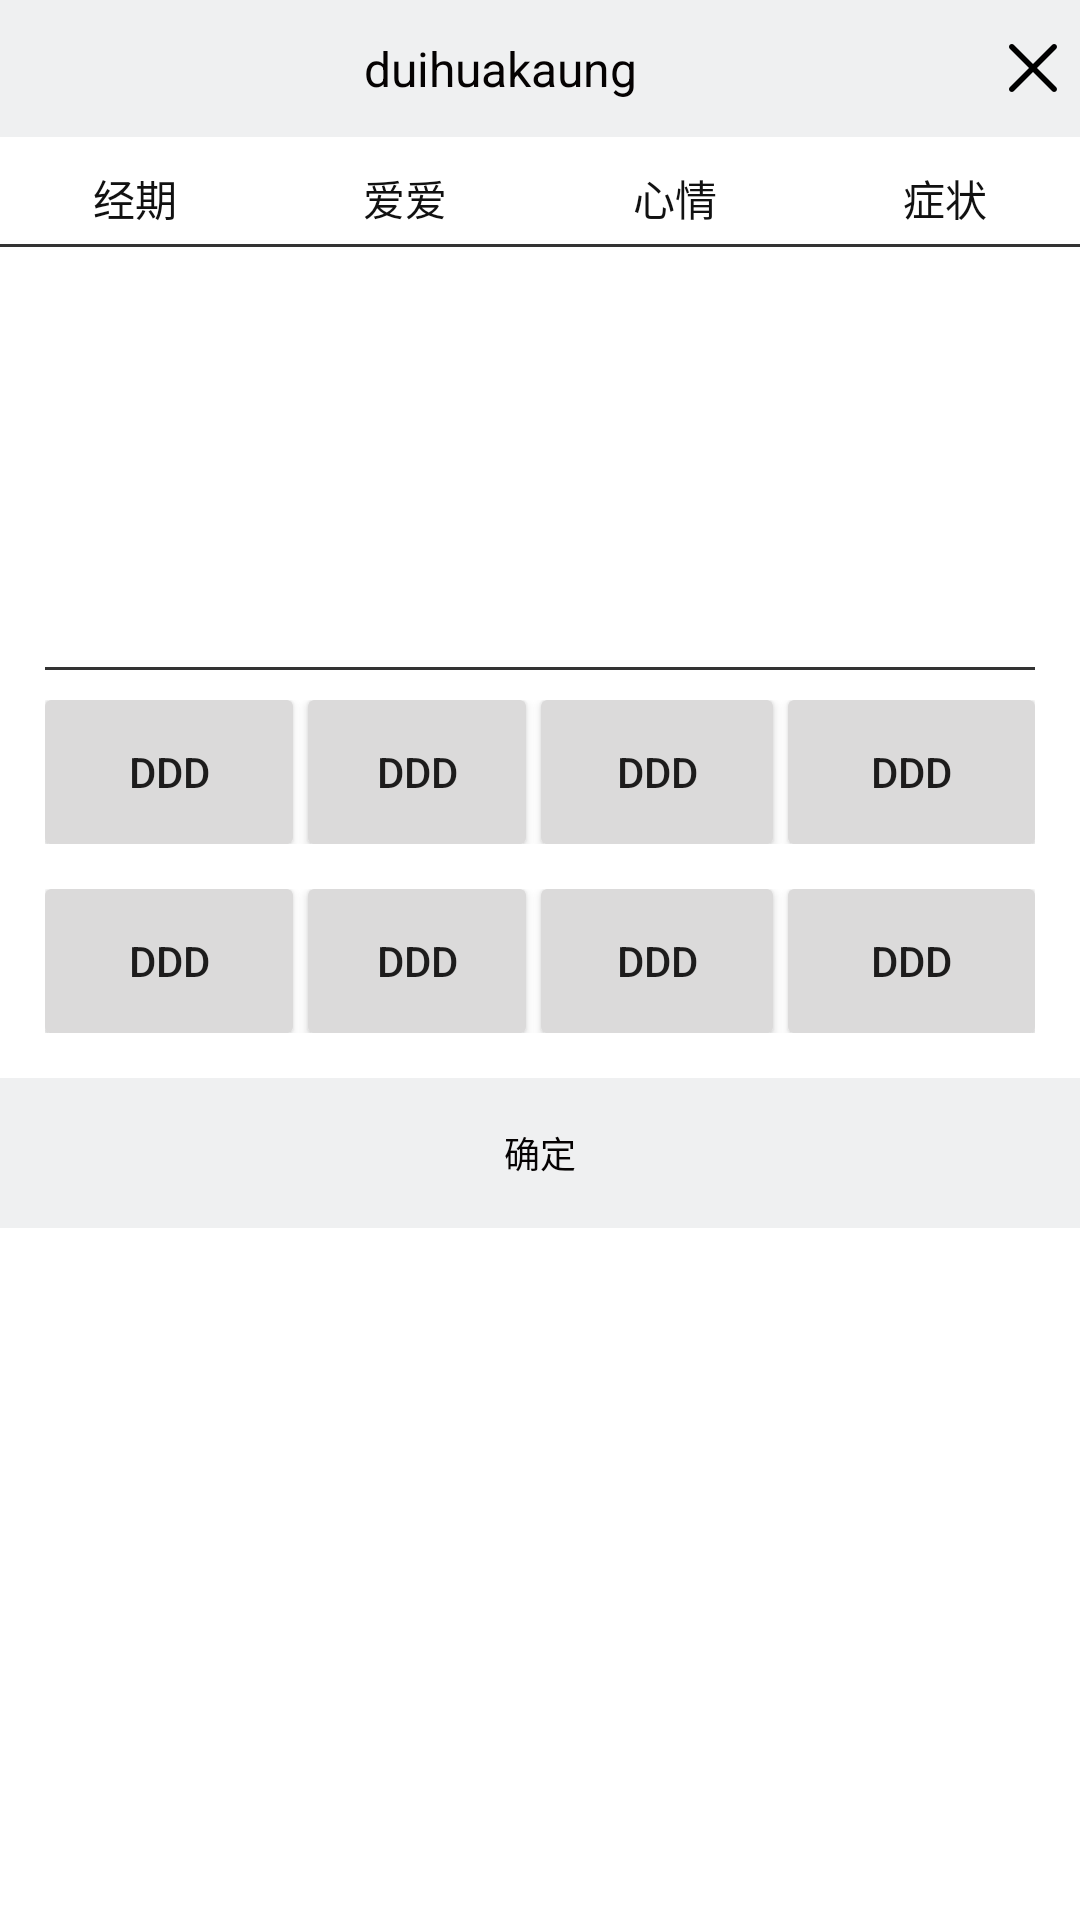

Produce the Android XML layout that renders to this screen, including the resource entries it uses.
<!-- AndroidManifest.xml: application theme AppTheme -->
<!-- res/layout/layout_rili_dialoag.xml -->
<?xml version="1.0" encoding="utf-8"?>
<LinearLayout xmlns:android="http://schemas.android.com/apk/res/android"
    android:layout_width="match_parent"
    android:layout_height="match_parent"
    android:background="#FFFFFF"
    android:orientation="vertical">

    <LinearLayout
        android:layout_width="match_parent"
        android:layout_height="wrap_content"
        android:background="@color/date_picker_divider"
        android:orientation="horizontal">

        <TextView
            android:id="@+id/title"
            android:layout_width="match_parent"
            android:layout_height="wrap_content"
            android:layout_weight="1"
            android:gravity="center_horizontal"
            android:padding="12dp"
            android:text="duihuakaung"
            android:textColor="#050202"
            android:textSize="16sp" />

        <TextView
            android:id="@+id/iamge_quxiao"
            android:layout_width="wrap_content"
            android:layout_height="wrap_content"
            android:layout_gravity="center"
            android:layout_marginRight="5dp"
            android:background="@mipmap/quxiao" />
    </LinearLayout>


    <LinearLayout
        android:layout_width="match_parent"
        android:layout_height="wrap_content"
        android:layout_marginTop="10dp"
        android:orientation="horizontal">

        <TextView
            android:id="@+id/tv_title_jingqi"
            android:layout_width="match_parent"
            android:layout_height="wrap_content"
            android:layout_weight="1"
            android:gravity="center"
            android:text="经期"
            android:textColor="#111111" />

        <TextView
            android:id="@+id/tv_title_aiai"
            android:layout_width="match_parent"
            android:layout_height="wrap_content"
            android:layout_weight="1"
            android:gravity="center"
            android:text="爱爱"
            android:textColor="#111111" />

        <TextView
            android:id="@+id/tv_title_xinqing"
            android:layout_width="match_parent"
            android:layout_height="wrap_content"
            android:layout_weight="1"
            android:gravity="center"
            android:text="心情"
            android:textColor="#111111" />

        <TextView
            android:id="@+id/tv_title_zhengzhuang"
            android:layout_width="match_parent"
            android:layout_height="wrap_content"
            android:layout_weight="1"
            android:gravity="center"
            android:text="症状"
            android:textColor="#111111" />
    </LinearLayout>

    <View
        android:layout_width="match_parent"
        android:layout_height="1dp"
        android:layout_marginTop="5dp"
        android:background="@color/color_333333"></View>

    <TextView
        android:id="@+id/content"
        android:layout_width="match_parent"
        android:layout_height="wrap_content"
        android:layout_gravity="center_horizontal"
        android:layout_marginLeft="40dp"
        android:layout_marginTop="20dp"
        android:layout_marginRight="40dp"
        android:layout_marginBottom="30dp"
        android:gravity="center"
        android:lineSpacingExtra="3dp"
        android:text="UUUUU"
        android:textColor="#817E7E"
        android:textSize="20sp"
        android:visibility="gone" />

    <LinearLayout
        android:layout_width="match_parent"
        android:layout_height="wrap_content"
        android:layout_margin="20dp"
        android:orientation="vertical">

        <LinearLayout
            android:layout_width="match_parent"
            android:layout_height="80dp"
            android:orientation="horizontal">

            <FrameLayout
                android:id="@+id/fram_layout1"
                android:layout_width="wrap_content"
                android:layout_height="wrap_content"
                android:background="@drawable/bg_dialog_rili"
                android:visibility="gone">

                <ImageView
                    android:layout_width="15dp"
                    android:layout_height="15dp"
                    android:layout_gravity="right"
                    android:background="@mipmap/quxiao2" />

                <TextView
                    android:id="@+id/tv_top1"
                    android:layout_width="wrap_content"
                    android:layout_height="wrap_content"
                    android:layout_marginLeft="10dp"
                    android:layout_marginTop="10dp"
                    android:layout_marginRight="18dp"
                    android:layout_marginBottom="10dp"
                    android:gravity="center" />

            </FrameLayout>

            <FrameLayout
                android:id="@+id/fram_layout2"
                android:layout_width="wrap_content"
                android:layout_height="wrap_content"
                android:layout_marginLeft="5dp"
                android:background="@drawable/bg_dialog_rili"
                android:visibility="gone">

                <ImageView
                    android:layout_width="15dp"
                    android:layout_height="15dp"
                    android:layout_gravity="right"
                    android:background="@mipmap/quxiao2" />

                <TextView
                    android:id="@+id/tv_top2"
                    android:layout_width="wrap_content"
                    android:layout_height="wrap_content"
                    android:layout_marginLeft="10dp"
                    android:layout_marginTop="10dp"
                    android:layout_marginRight="18dp"
                    android:layout_marginBottom="10dp"
                    android:gravity="center"/>

            </FrameLayout>

            
            
            
            
            
            
            

            
            
            
            
            
            
            

        </LinearLayout>


    </LinearLayout>


    <LinearLayout
        android:layout_width="match_parent"
        android:layout_height="wrap_content"
        android:layout_margin="15dp"
        android:orientation="vertical">

        <View
            android:layout_width="match_parent"
            android:layout_height="1dp"
            android:layout_marginTop="5dp"
            android:background="@color/color_333333"></View>

        <LinearLayout
            android:layout_width="match_parent"
            android:layout_height="wrap_content"
            android:layout_marginTop="10dp"

            android:orientation="horizontal">

            <Button
                android:id="@+id/tv_dwon1"
                android:layout_width="match_parent"
                android:layout_height="wrap_content"
                android:layout_weight="1"
                android:background="@drawable/bg_dialog_rili"
                android:gravity="center"
                android:text="ddd" />

            <Button
                android:id="@+id/tv_dwon2"
                android:layout_width="match_parent"
                android:layout_height="wrap_content"
                android:layout_marginLeft="5dp"
                android:layout_marginRight="5dp"
                android:layout_weight="1"
                android:background="@drawable/bg_dialog_rili"
                android:gravity="center"
                android:text="ddd" />

            <Button
                android:id="@+id/tv_dwon3"
                android:layout_width="match_parent"
                android:layout_height="wrap_content"
                android:background="@drawable/bg_dialog_rili"
                android:layout_marginRight="5dp"
                android:layout_weight="1"

                android:gravity="center"
                android:text="ddd" />

            <Button
                android:id="@+id/tv_dwon4"
                android:layout_width="match_parent"
                android:layout_height="wrap_content"
                android:background="@drawable/bg_dialog_rili"
                android:layout_weight="1"

                android:gravity="center"
                android:text="ddd" />
        </LinearLayout>

        <LinearLayout
            android:id="@+id/lay_dwon"
            android:layout_width="match_parent"
            android:layout_height="wrap_content"
            android:layout_marginTop="15dp"
            android:orientation="horizontal">

            <Button
                android:id="@+id/tv_dwon5"
                android:layout_width="match_parent"
                android:layout_height="wrap_content"
                android:layout_weight="1"
                android:background="@drawable/bg_dialog_rili"
                android:gravity="center"
                android:text="ddd" />

            <Button
                android:id="@+id/tv_dwon6"
                android:layout_width="match_parent"
                android:layout_height="wrap_content"
                android:layout_marginLeft="5dp"
                android:layout_marginRight="5dp"
                android:layout_weight="1"
                android:background="@drawable/bg_dialog_rili"
                android:gravity="center"
                android:text="ddd" />

            <Button
                android:id="@+id/tv_dwon7"
                android:layout_width="match_parent"
                android:layout_height="wrap_content"
                android:layout_marginRight="5dp"
                android:layout_weight="1"
                android:background="@drawable/bg_dialog_rili"
                android:gravity="center"
                android:text="ddd" />

            <Button
                android:id="@+id/tv_dwon8"
                android:layout_width="match_parent"
                android:layout_height="wrap_content"
                android:layout_weight="1"
                android:background="@drawable/bg_dialog_rili"
                android:gravity="center"
                android:text="ddd" />
        </LinearLayout>
    </LinearLayout>

    <LinearLayout
        android:layout_width="match_parent"
        android:layout_height="50dp"
        android:background="@color/date_picker_divider"
        android:orientation="horizontal">

        <TextView
            android:id="@+id/cancel"
            android:layout_width="match_parent"
            android:layout_height="match_parent"
            android:layout_margin="10dp"
            android:layout_weight="1.0"
            android:gravity="center"
            android:text="取消"
            android:textColor="#050202"
            android:textSize="12sp"
            android:visibility="gone" />


        <TextView
            android:id="@+id/submit"
            android:layout_width="match_parent"
            android:layout_height="match_parent"
            android:layout_margin="10dp"
            android:layout_weight="1.0"
            android:gravity="center"
            android:text="确定"
            android:textColor="#050202"
            android:textSize="12sp" />

    </LinearLayout>

</LinearLayout>
<!-- resources referenced by this layout -->
<resources>
  <color name="color_333333">#333333</color>
  <color name="date_picker_divider">#11112233</color>
  <!-- drawable bg_dialog_rili (drawable) -->
  <?xml version="1.0" encoding="utf-8"?>
  <shape xmlns:android="http://schemas.android.com/apk/res/android"
      android:shape="rectangle">
      <size
          android:width="40dp"
          android:height="40dp" />
      <solid android:color="#DBDADA" />
      <corners android:radius="2dp"></corners>
  </shape>
  <!-- mipmap quxiao: png bitmap (mipmap-xxhdpi, 801 bytes) -->
  <!-- mipmap quxiao2: png bitmap (mipmap-xxhdpi, 1796 bytes) -->
  <style name="AppTheme" parent="Theme.AppCompat.Light.DarkActionBar">
          
          <item name="colorPrimary">@color/colorPrimary</item>
          <item name="colorPrimaryDark">@color/colorPrimaryDark</item>
          <item name="colorAccent">@color/colorAccent</item>
      </style>
  <color name="colorPrimary">#008577</color>
  <color name="colorPrimaryDark">#00574B</color>
  <color name="colorAccent">#D81B60</color>
</resources>
